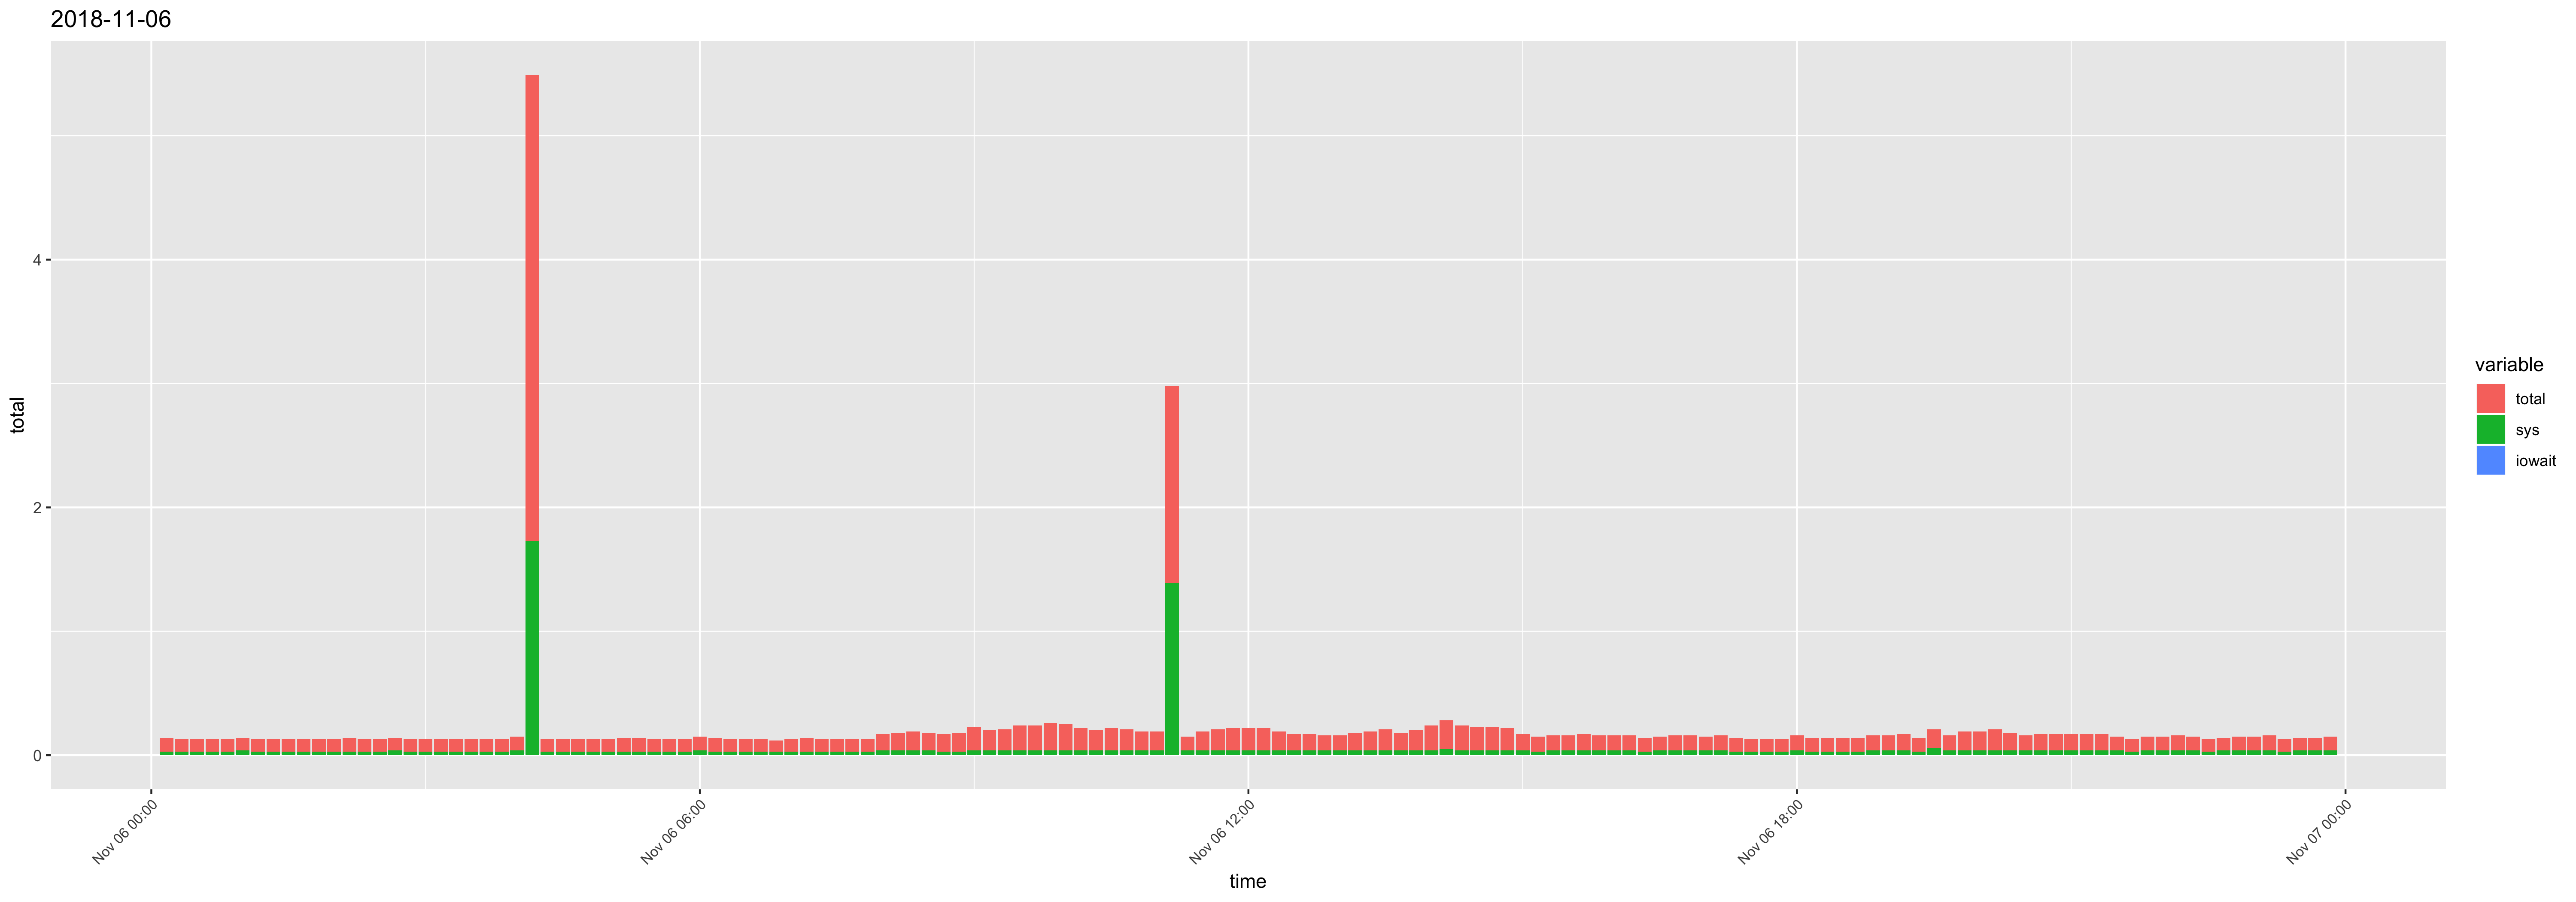

Data behind this chart, as committed beside it:
time, usr, sys, iowait, timestamp, total
00:10:01, 0.08, 0.03, 0, 2018-11-06 00:10:01, 0.11
00:20:01, 0.07, 0.03, 0, 2018-11-06 00:20:01, 0.1
00:30:01, 0.07, 0.03, 0, 2018-11-06 00:30:01, 0.1
00:40:01, 0.07, 0.03, 0, 2018-11-06 00:40:01, 0.1
00:50:01, 0.07, 0.03, 0, 2018-11-06 00:50:01, 0.1
01:00:01, 0.06, 0.04, 0, 2018-11-06 01:00:01, 0.1
01:10:01, 0.07, 0.03, 0, 2018-11-06 01:10:01, 0.1
01:20:01, 0.07, 0.03, 0, 2018-11-06 01:20:01, 0.1
01:30:02, 0.07, 0.03, 0, 2018-11-06 01:30:02, 0.1
01:40:01, 0.07, 0.03, 0, 2018-11-06 01:40:01, 0.1
01:50:01, 0.07, 0.03, 0, 2018-11-06 01:50:01, 0.1
02:00:01, 0.07, 0.03, 0, 2018-11-06 02:00:01, 0.1
02:10:01, 0.08, 0.03, 0, 2018-11-06 02:10:01, 0.11
02:20:01, 0.07, 0.03, 0, 2018-11-06 02:20:01, 0.1
02:30:01, 0.07, 0.03, 0, 2018-11-06 02:30:01, 0.1
02:40:01, 0.06, 0.04, 0, 2018-11-06 02:40:01, 0.1
02:50:01, 0.07, 0.03, 0, 2018-11-06 02:50:01, 0.1
03:00:01, 0.07, 0.03, 0, 2018-11-06 03:00:01, 0.1
03:10:01, 0.07, 0.03, 0, 2018-11-06 03:10:01, 0.1
03:20:01, 0.07, 0.03, 0, 2018-11-06 03:20:01, 0.1
03:30:01, 0.07, 0.03, 0, 2018-11-06 03:30:01, 0.1
03:40:01, 0.07, 0.03, 0, 2018-11-06 03:40:01, 0.1
03:50:01, 0.07, 0.03, 0, 2018-11-06 03:50:01, 0.1
04:00:01, 0.07, 0.04, 0, 2018-11-06 04:00:01, 0.11
04:10:01, 2.03, 1.73, 0, 2018-11-06 04:10:01, 3.76
04:20:01, 0.07, 0.03, 0, 2018-11-06 04:20:01, 0.1
04:30:01, 0.07, 0.03, 0, 2018-11-06 04:30:01, 0.1
04:40:01, 0.07, 0.03, 0, 2018-11-06 04:40:01, 0.1
04:50:01, 0.07, 0.03, 0, 2018-11-06 04:50:01, 0.1
05:00:01, 0.07, 0.03, 0, 2018-11-06 05:00:01, 0.1
05:10:01, 0.08, 0.03, 0, 2018-11-06 05:10:01, 0.11
05:20:01, 0.08, 0.03, 0, 2018-11-06 05:20:01, 0.11
05:30:01, 0.07, 0.03, 0, 2018-11-06 05:30:01, 0.1
05:40:01, 0.07, 0.03, 0, 2018-11-06 05:40:01, 0.1
05:50:01, 0.07, 0.03, 0, 2018-11-06 05:50:01, 0.1
06:00:01, 0.07, 0.04, 0, 2018-11-06 06:00:01, 0.11
06:10:01, 0.08, 0.03, 0, 2018-11-06 06:10:01, 0.11
06:20:01, 0.07, 0.03, 0, 2018-11-06 06:20:01, 0.1
06:30:01, 0.07, 0.03, 0, 2018-11-06 06:30:01, 0.1
06:40:01, 0.07, 0.03, 0, 2018-11-06 06:40:01, 0.1
06:50:01, 0.06, 0.03, 0, 2018-11-06 06:50:01, 0.09
07:00:01, 0.07, 0.03, 0, 2018-11-06 07:00:01, 0.1
07:10:01, 0.08, 0.03, 0, 2018-11-06 07:10:01, 0.11
07:20:01, 0.07, 0.03, 0, 2018-11-06 07:20:01, 0.1
07:30:01, 0.07, 0.03, 0, 2018-11-06 07:30:01, 0.1
07:40:01, 0.07, 0.03, 0, 2018-11-06 07:40:01, 0.1
07:50:01, 0.07, 0.03, 0, 2018-11-06 07:50:01, 0.1
08:00:01, 0.09, 0.04, 0, 2018-11-06 08:00:01, 0.13
08:10:01, 0.1, 0.04, 0, 2018-11-06 08:10:01, 0.14
08:20:01, 0.11, 0.04, 0, 2018-11-06 08:20:01, 0.15
08:30:01, 0.1, 0.04, 0, 2018-11-06 08:30:01, 0.14
08:40:01, 0.11, 0.03, 0, 2018-11-06 08:40:01, 0.14
08:50:01, 0.12, 0.03, 0, 2018-11-06 08:50:01, 0.15
09:00:01, 0.15, 0.04, 0, 2018-11-06 09:00:01, 0.19
09:10:01, 0.12, 0.04, 0, 2018-11-06 09:10:01, 0.16
09:20:01, 0.13, 0.04, 0, 2018-11-06 09:20:01, 0.17
09:30:01, 0.16, 0.04, 0, 2018-11-06 09:30:01, 0.2
09:40:01, 0.16, 0.04, 0, 2018-11-06 09:40:01, 0.2
09:50:01, 0.18, 0.04, 0, 2018-11-06 09:50:01, 0.22
10:00:01, 0.17, 0.04, 0, 2018-11-06 10:00:01, 0.21
... 84 more rows
